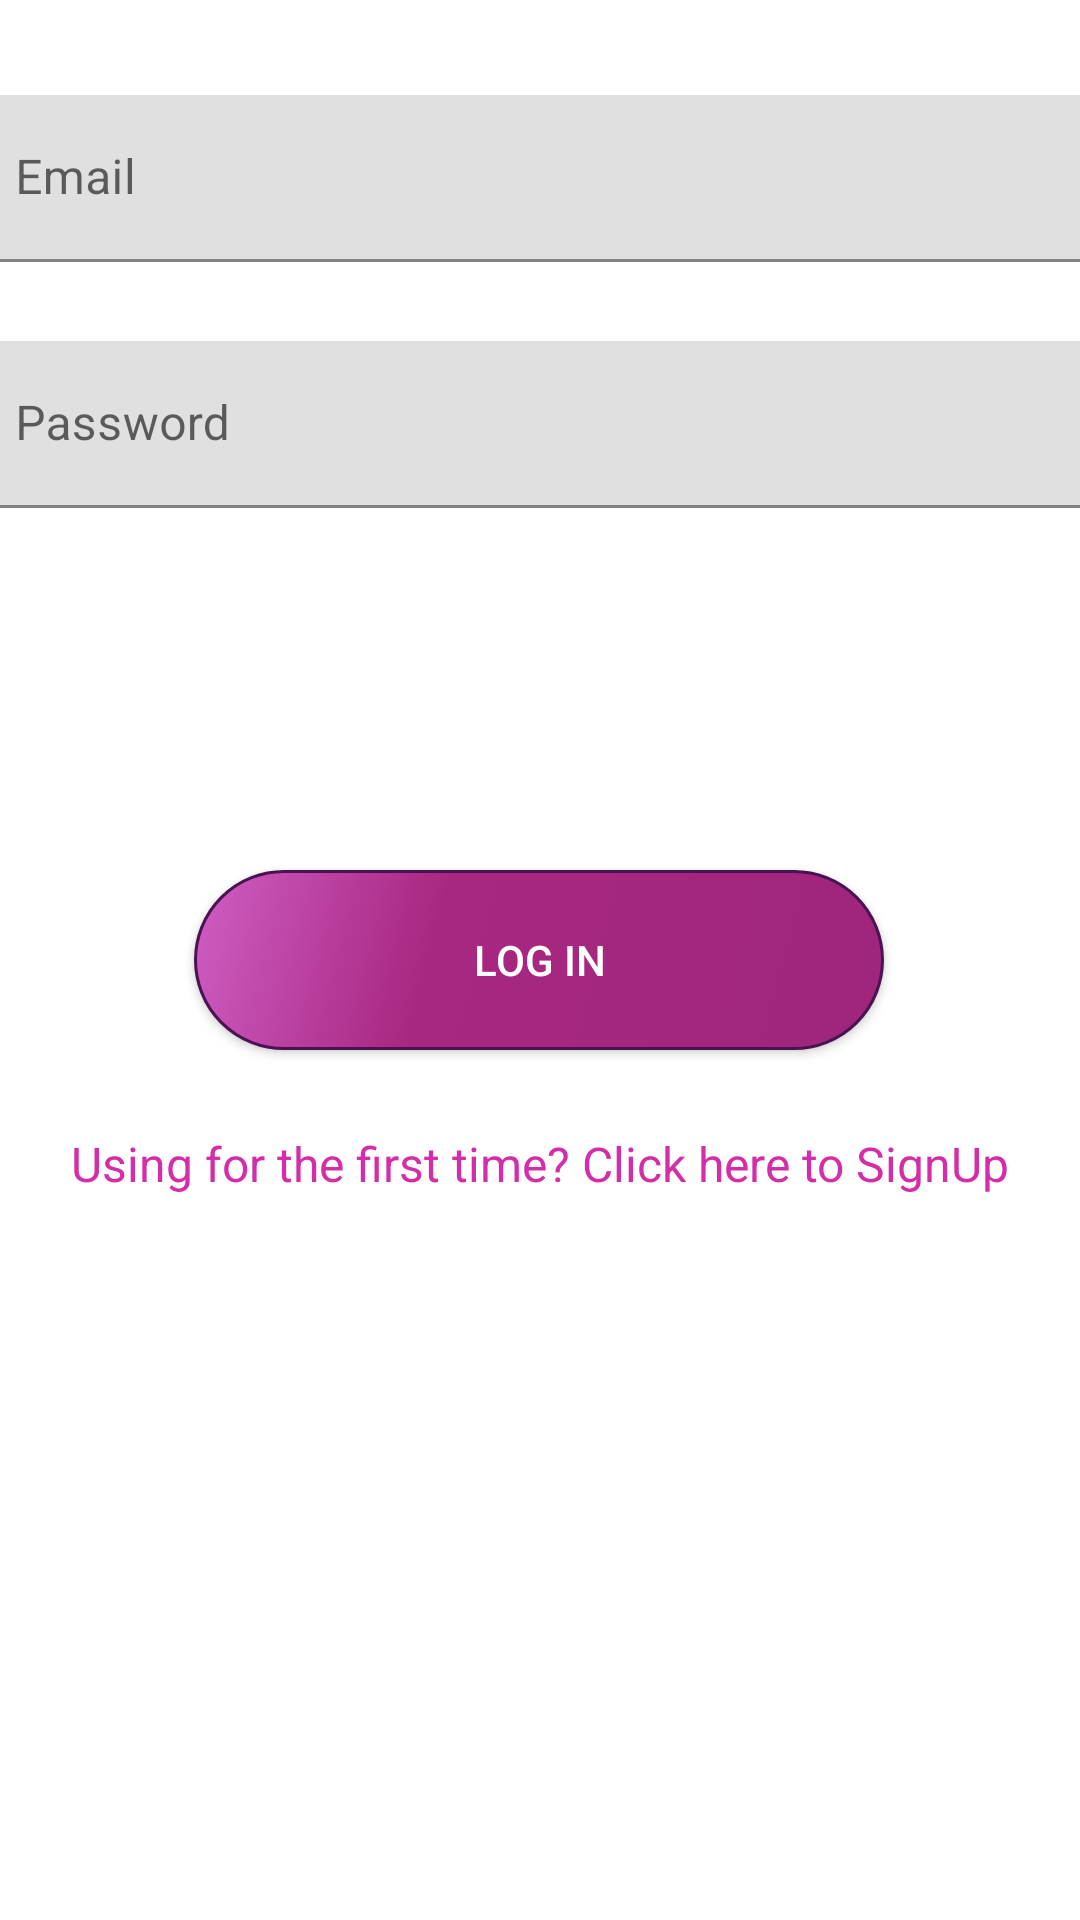

Here is an Android app screen rendered from its layout file. Give the layout XML and the strings, colors and styles it references.
<!-- AndroidManifest.xml: application theme Theme.MaterialComponents.Light.NoActionBar -->
<!-- res/layout/activity_login.xml -->
<?xml version="1.0" encoding="utf-8"?>
<androidx.constraintlayout.widget.ConstraintLayout
    xmlns:android="http://schemas.android.com/apk/res/android"
    xmlns:tools="http://schemas.android.com/tools"
    xmlns:app="http://schemas.android.com/apk/res-auto"
    android:layout_width="match_parent"
    android:layout_height="match_parent"
    tools:context=".Login">

    <androidx.constraintlayout.widget.Guideline
        android:id="@+id/guideline3"
        android:layout_width="wrap_content"
        android:layout_height="wrap_content"
        android:orientation="vertical"
        app:layout_constraintGuide_percent="0.5" />

    <androidx.constraintlayout.widget.Guideline
        android:id="@+id/guideline4"
        android:layout_width="wrap_content"
        android:layout_height="wrap_content"
        android:orientation="horizontal"
        app:layout_constraintGuide_percent="0.5" />

    <Button
        android:id="@+id/button"
        android:layout_width="230dp"
        android:layout_height="wrap_content"
        android:layout_marginTop="4dp"
        android:background="@drawable/butn"
        android:onClick="LogIn"
        android:text="@string/log_in"
        android:textColor="#FFFFFF"
        app:layout_constraintBottom_toTopOf="@+id/guideline4"
        app:layout_constraintEnd_toEndOf="parent"
        app:layout_constraintHorizontal_bias="0.497"
        app:layout_constraintStart_toStartOf="parent"
        app:layout_constraintTop_toTopOf="@+id/guideline4"
        app:layout_constraintVertical_bias="0.0" />


    <com.google.android.material.textfield.TextInputLayout
        android:id="@+id/editText2"
        android:layout_width="383dp"
        android:layout_height="wrap_content"
        app:layout_constraintBottom_toTopOf="@+id/guideline4"
        app:layout_constraintEnd_toEndOf="parent"
        app:layout_constraintStart_toStartOf="parent"
        app:layout_constraintTop_toTopOf="parent"
        app:layout_constraintVertical_bias="0.43">

        <com.google.android.material.textfield.TextInputEditText
            android:layout_width="match_parent"
            android:layout_height="wrap_content"
            android:hint="@string/password"
            android:inputType="textPassword" />
    </com.google.android.material.textfield.TextInputLayout>

    <com.google.android.material.textfield.TextInputLayout
        android:id="@+id/editText"
        android:layout_width="383dp"
        android:layout_height="wrap_content"
        app:layout_constraintBottom_toTopOf="@+id/guideline4"
        app:layout_constraintEnd_toEndOf="parent"
        app:layout_constraintStart_toStartOf="parent"
        app:layout_constraintTop_toTopOf="parent"
        app:layout_constraintVertical_bias="0.120000005">

        <com.google.android.material.textfield.TextInputEditText
            android:layout_width="match_parent"
            android:layout_height="wrap_content"
            android:hint="@string/email"
            android:textColor="#050505" />
    </com.google.android.material.textfield.TextInputLayout>

    <TextView
        android:id="@+id/textView"
        android:layout_width="wrap_content"
        android:layout_height="wrap_content"
        android:clickable="true"
        android:focusable="true"
        android:focusableInTouchMode="true"
        android:text="Using for the first time? Click here to SignUp"
        android:textColor="#D32DAA"
        android:textSize="16sp"
        app:layout_constraintBottom_toBottomOf="parent"
        app:layout_constraintEnd_toEndOf="parent"
        app:layout_constraintStart_toStartOf="parent"
        app:layout_constraintTop_toBottomOf="@+id/button"
        app:layout_constraintVertical_bias="0.1" />


</androidx.constraintlayout.widget.ConstraintLayout>
<!-- resources referenced by this layout -->
<resources>
  <!-- drawable butn (drawable) -->
  <?xml version="1.0" encoding="utf-8"?>
  <shape xmlns:android="http://schemas.android.com/apk/res/android" android:shape="rectangle" >
      <corners
          android:radius="100dp"
          />
      <gradient
          android:angle="315"
          android:centerX="35%"
          android:centerColor="#A82781"
          android:startColor="#CE5EC3"
          android:endColor="#9E267C"
          android:type="linear"
          />
      <padding
          android:left="0dp"
          android:top="0dp"
          android:right="0dp"
          android:bottom="0dp"
          />
      <size
          android:width="270dp"
          android:height="60dp"
          />
      <stroke
          android:width="1dp"
          android:color="#4B1252"
          />
  </shape>
  <string name="email">Email</string>
  <string name="log_in">Log In</string>
  <string name="password">Password</string>
</resources>
